Run: headless pygame with SDL's dummy video driver; simulated clock (each Clock.tick advances the game by its frame time, no real sleeping); random seed 0; keys injected as events and as key.get_pressed() state; no mouse input.
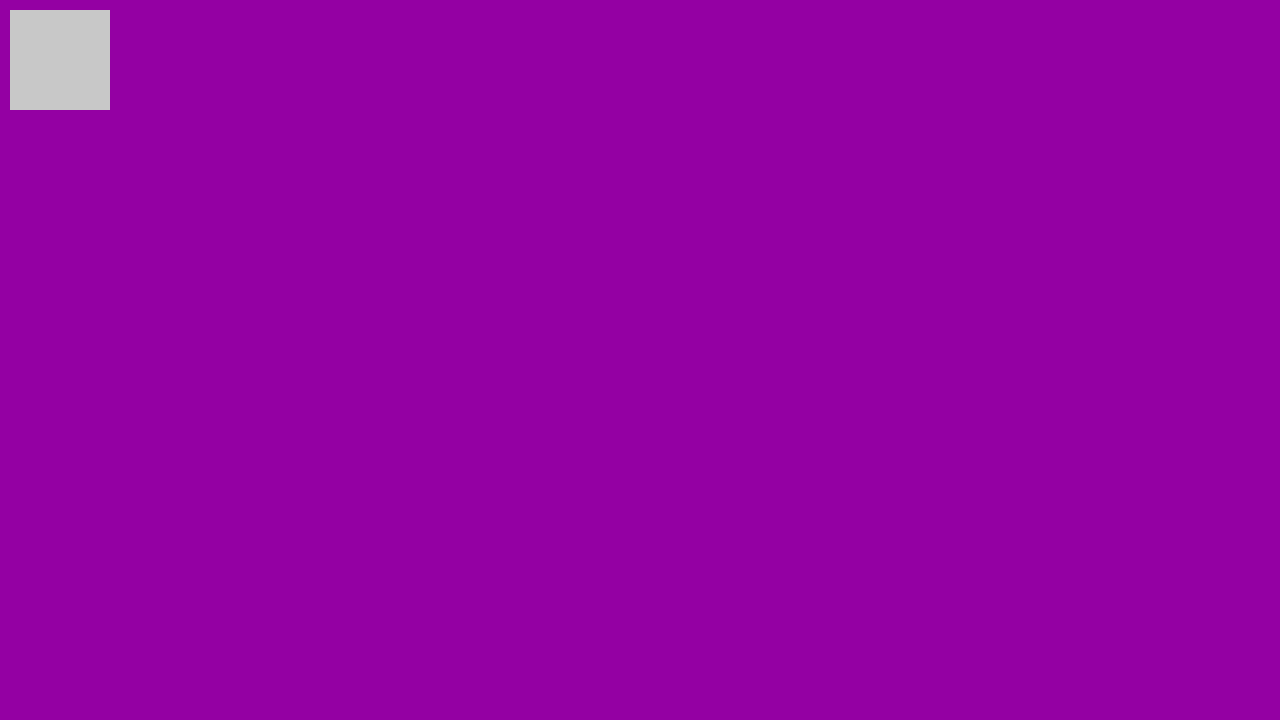
Frame 1 of 4 · flips 1–60 · no input
Frame 2 of 4 · flips 61–180 · tapped SPACE, RETURN · held RIGHT (→), D · screen unchanged from frame 1, image omitted
Frame 3 of 4 · flips 181–300 · held DOWN (↓), S · screen unchanged from frame 2, image omitted
Frame 4 of 4 · flips 301–420 · held LEFT (←), A, UP (↑), W · screen unchanged from frame 3, image omitted

The pygame program that drew these frames:

import pygame

pygame.init()

ancho = 1280
alto = 720
ventana = pygame.display.set_mode((ancho, alto))

exe = True

while exe:
    for event in pygame.event.get():
        if event.type == pygame.QUIT:
            exe = False

        if event.type == pygame.KEYDOWN:
            if event.key == pygame.K_ESCAPE:
                exe = False

    ventana.fill((148, 0, 163))

    #Dibujar
    pygame.draw.rect(ventana, (200,200,200), (10, 10, 100, 100))

    pygame.display.update()
